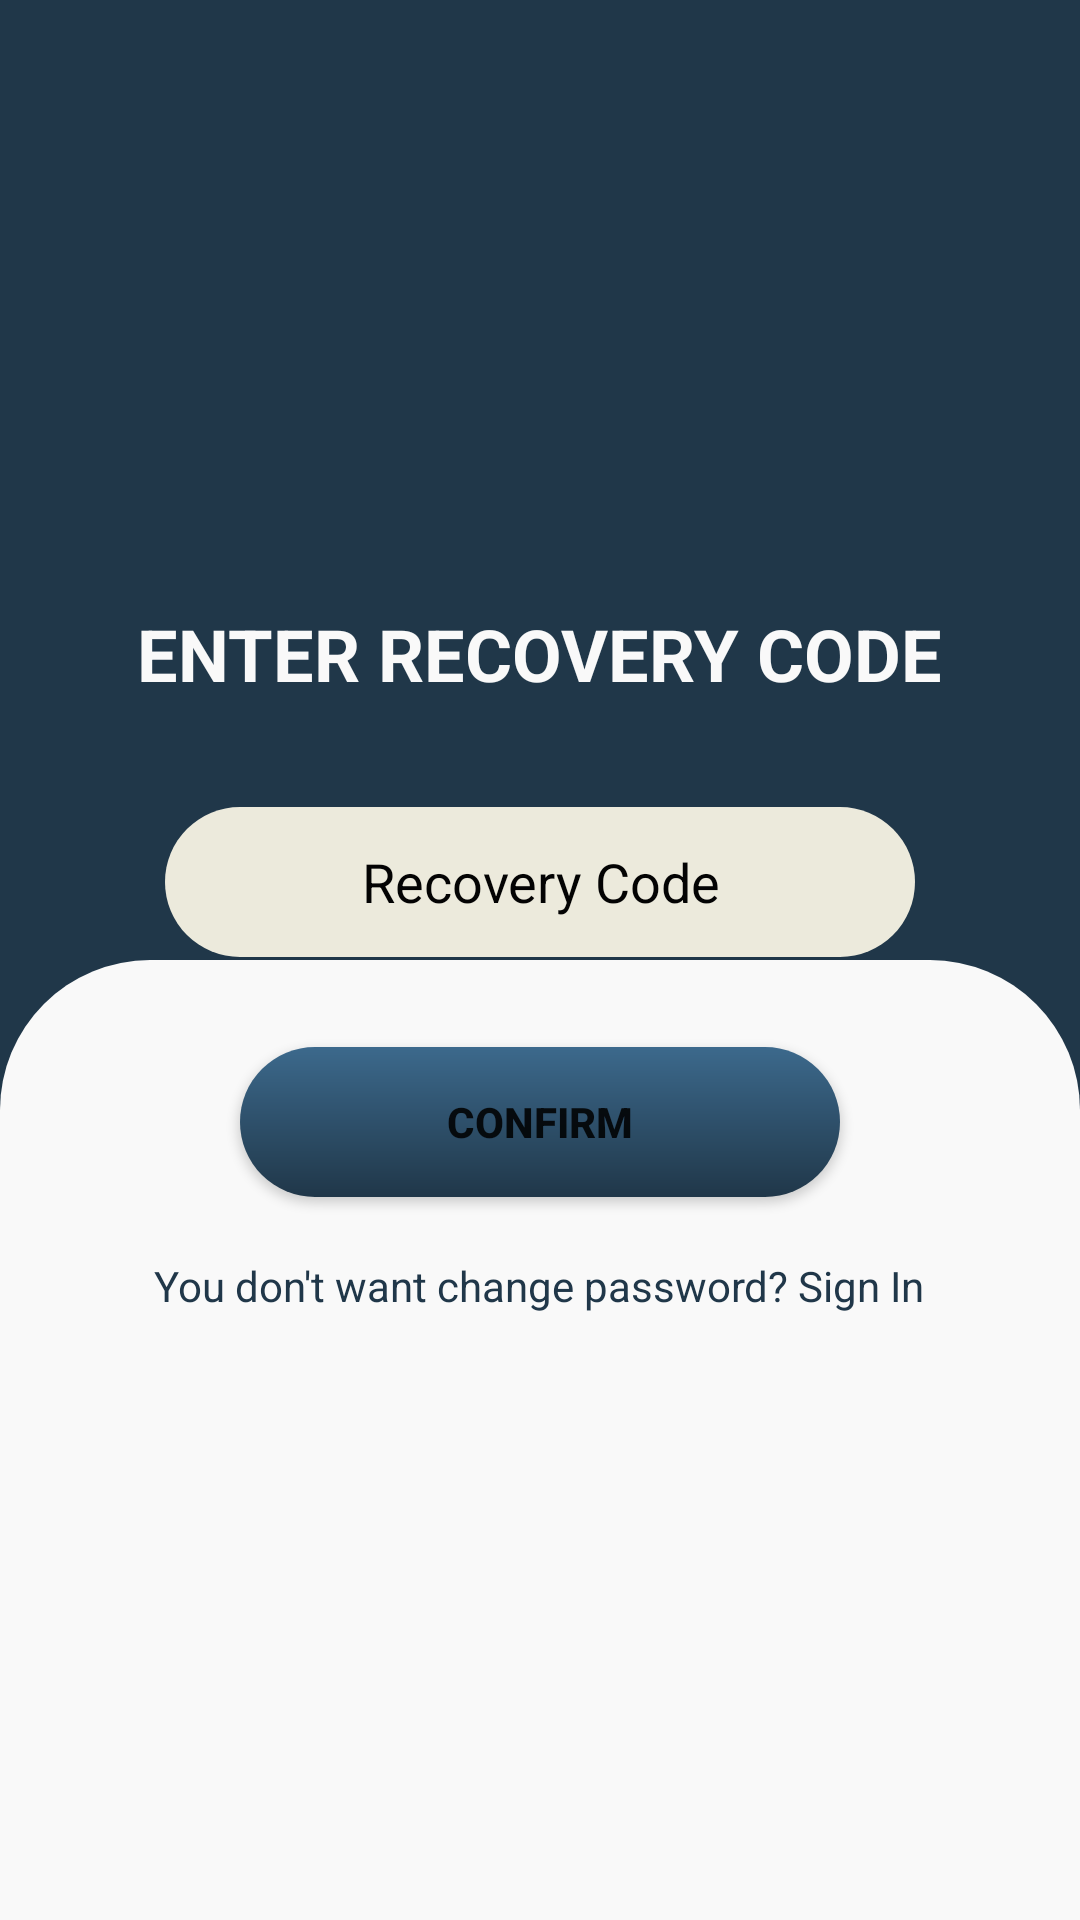

Produce the Android XML layout that renders to this screen, including the resource entries it uses.
<!-- AndroidManifest.xml: application theme Theme.LicenceTracker -->
<!-- res/layout/activity_recovery_code.xml -->
<?xml version="1.0" encoding="utf-8"?>
<androidx.constraintlayout.widget.ConstraintLayout xmlns:android="http://schemas.android.com/apk/res/android"
    xmlns:app="http://schemas.android.com/apk/res-auto"
    xmlns:tools="http://schemas.android.com/tools"
    android:layout_width="match_parent"
    android:layout_height="match_parent"
    android:background="@color/blue2"
    tools:context=".User.RecoveryCodeActivity">

    <LinearLayout
        android:layout_width="match_parent"
        android:layout_height="match_parent"
        android:orientation="vertical">

        <LinearLayout
            android:layout_width="match_parent"
            android:layout_height="match_parent"
            android:orientation="vertical"
            android:layout_weight="1"/>

        <LinearLayout
            android:layout_width="match_parent"
            android:layout_height="match_parent"
            android:orientation="vertical"
            android:layout_weight="1"
            android:background="@drawable/card_bg2"/>

    </LinearLayout>

    <LinearLayout
        android:layout_width="match_parent"
        android:layout_height="match_parent"
        android:orientation="vertical"
        android:gravity="center">

        <TextView
            android:layout_width="wrap_content"
            android:layout_height="wrap_content"
            android:layout_marginBottom="25dp"
            android:text="Enter Recovery code"
            android:textStyle="bold"
            android:textAllCaps="true"
            android:textSize="24dp"
            android:textColor="@color/white2"/>

        <EditText
            android:layout_width="250dp"
            android:layout_height="50dp"
            android:layout_marginTop="10dp"
            android:layout_marginBottom="10dp"
            android:background="@drawable/text_box_background"
            android:textColor="@color/black2"
            android:textColorHint="@color/black2"
            android:hint="Recovery Code"
            android:gravity="center"
            android:inputType="textPassword"/>

        <Button
            android:id="@+id/btn"
            android:layout_width="200dp"
            android:layout_height="50dp"
            android:layout_marginTop="20dp"
            android:background="@drawable/button_background"
            android:text="confirm"
            android:textStyle="bold"
            app:backgroundTint="@null"/>

        <TextView
            android:id="@+id/linkSignUp"
            android:layout_width="wrap_content"
            android:layout_height="wrap_content"
            android:layout_marginTop="20dp"
            android:textColor="@color/blue2"
            android:text="You don't want change password? Sign In"/>

    </LinearLayout>

</androidx.constraintlayout.widget.ConstraintLayout>
<!-- resources referenced by this layout -->
<resources>
  <color name="black2">#030303</color>
  <color name="blue2">#203749</color>
  <color name="white2">#F9F9F9</color>
  <!-- drawable button_background (drawable) -->
  <?xml version="1.0" encoding="utf-8"?>
  <shape xmlns:android="http://schemas.android.com/apk/res/android">
  
      <gradient
          android:startColor="@color/blue1"
          android:endColor="@color/blue2"
          android:angle="-90"/>
  
      <corners android:radius="50dp"/>
  
  </shape>
  <!-- drawable card_bg2 (drawable) -->
  <?xml version="1.0" encoding="utf-8"?>
  <shape xmlns:android="http://schemas.android.com/apk/res/android">
  
  
  
  
  
  
      <solid android:color="@color/white2"/>
  
      <corners
          android:topLeftRadius="50dp"
          android:topRightRadius="50dp"/>
  
  </shape>
  <!-- drawable text_box_background (drawable) -->
  <?xml version="1.0" encoding="utf-8"?>
  <shape xmlns:android="http://schemas.android.com/apk/res/android">
  
  
  
  
  
  
      <solid android:color="@color/yellow" />
  
  
      <corners android:radius="50dp"/>
  
  </shape>
  <style name="Theme.LicenceTracker" parent="Theme.MaterialComponents.DayNight.NoActionBar">
          
          <item name="colorPrimary">@color/purple_500</item>
          <item name="colorPrimaryVariant">@color/purple_700</item>
          <item name="colorOnPrimary">@color/white</item>
          
          <item name="colorSecondary">@color/teal_200</item>
          <item name="colorSecondaryVariant">@color/teal_700</item>
          <item name="colorOnSecondary">@color/black</item>
          
          <item name="android:statusBarColor" tools:targetApi="l">?attr/colorPrimaryVariant</item>
          
      </style>
  <color name="blue1">#3C698C</color>
  <color name="yellow">#ECEADC</color>
  <color name="purple_500">#FF6200EE</color>
  <color name="purple_700">#FF3700B3</color>
  <color name="white">#FFFFFFFF</color>
  <color name="teal_200">#FF03DAC5</color>
  <color name="teal_700">#FF018786</color>
  <color name="black">#FF000000</color>
</resources>
